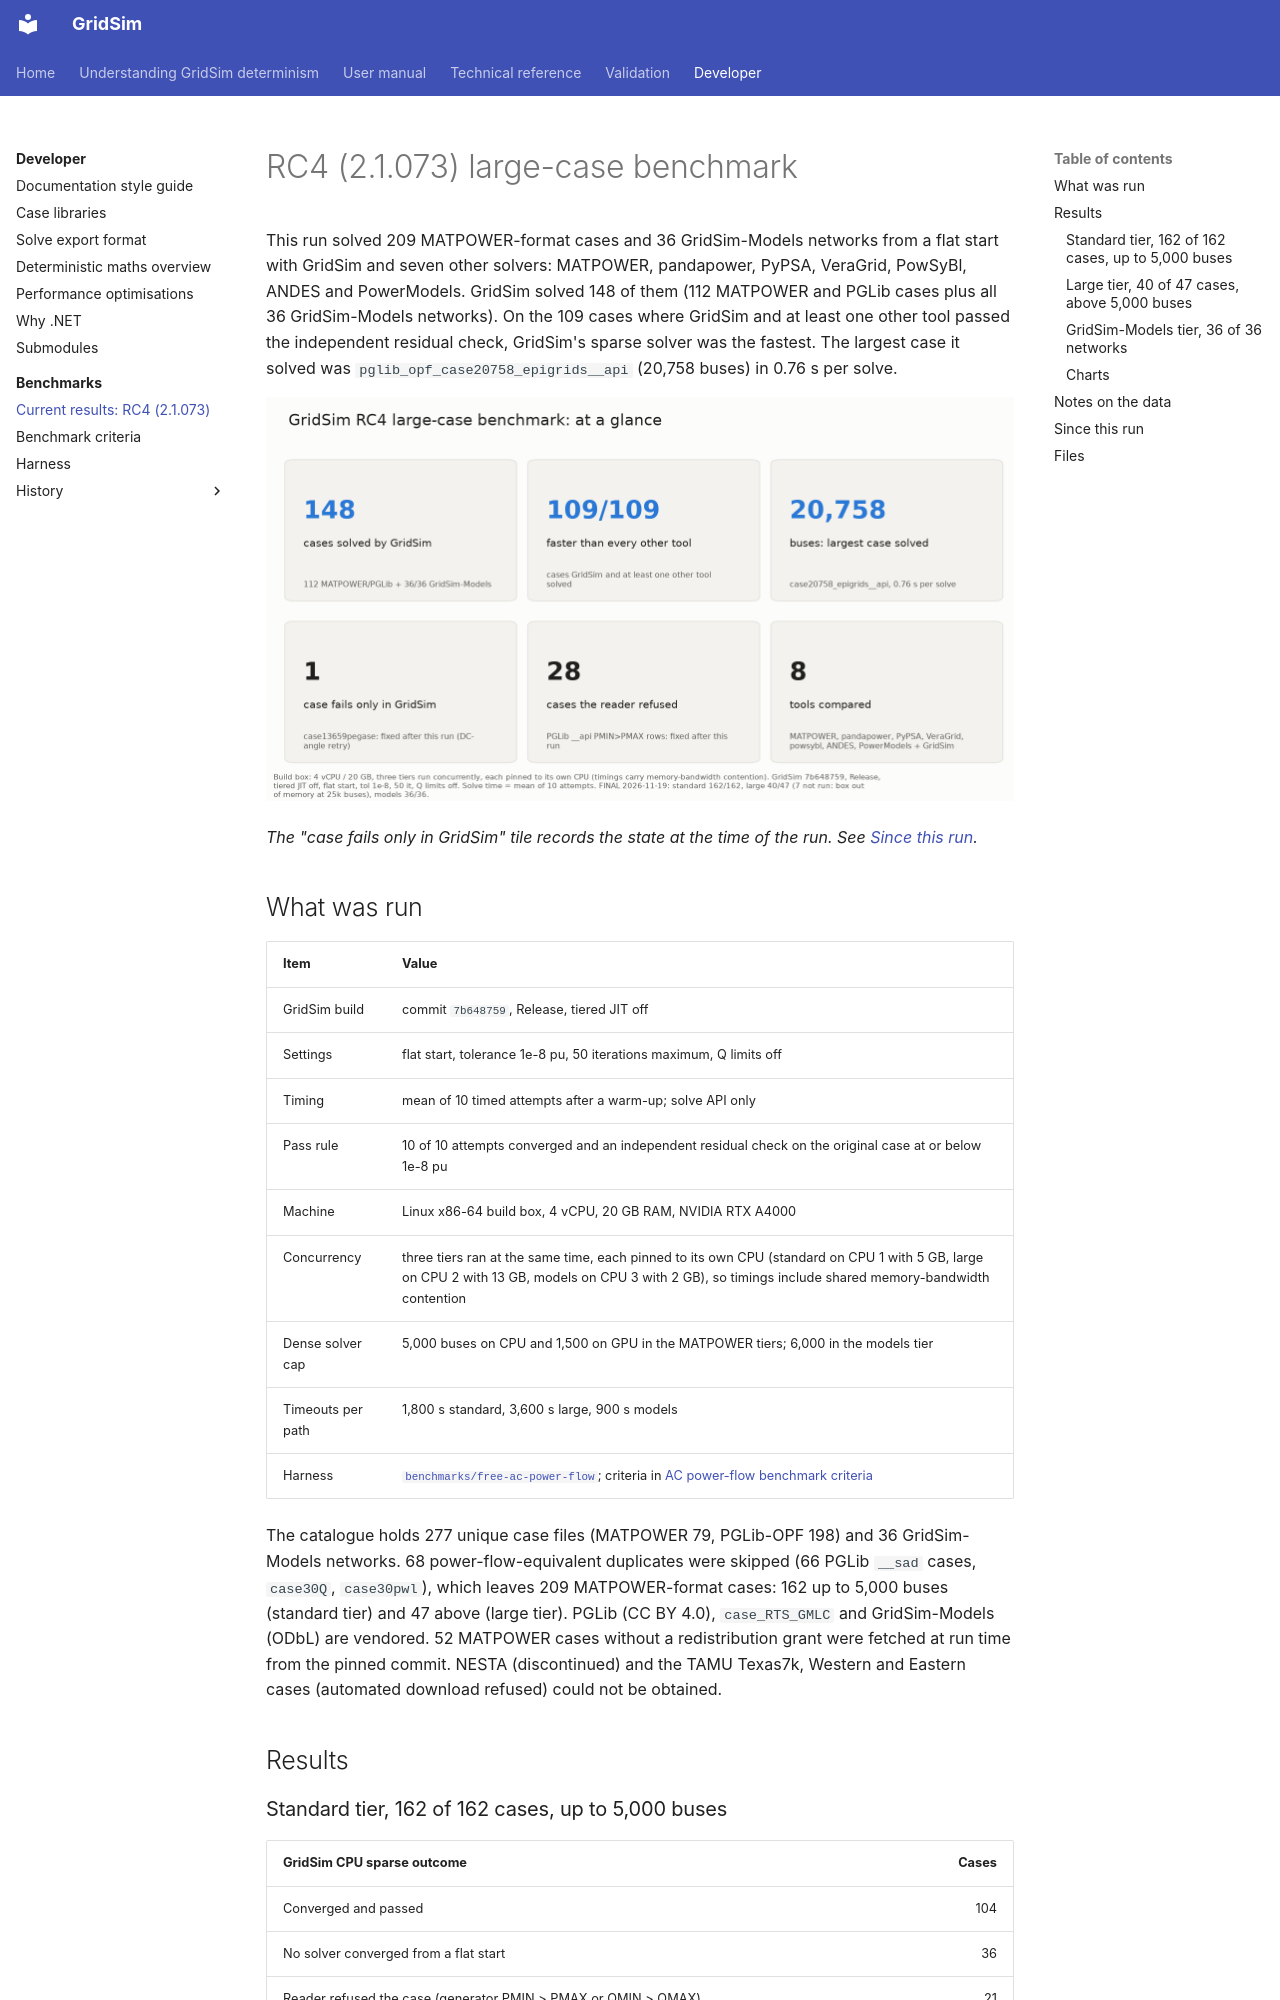

repository: MarkS0485/GridSim · page: developer/benchmarks/rc4-2.1.073/index.html · generator: mkdocs

# RC4 (2.1.073) large-case benchmark

This run solved 209 MATPOWER-format cases and 36 GridSim-Models networks from a flat start with GridSim and seven other
solvers: MATPOWER, pandapower, PyPSA, VeraGrid, PowSyBl, ANDES and PowerModels. GridSim solved 148 of them (112
MATPOWER and PGLib cases plus all 36 GridSim-Models networks). On the 109 cases where GridSim and at least one other tool
passed the independent residual check, GridSim's sparse solver was the fastest. The largest case it solved was
`pglib_opf_case20758_epigrids__api` (20,758 buses) in 0.76 s per solve.

![Run summary: 148 cases solved, 109 of 109 faster than every other tool, 20,758 buses largest case, 8 tools compared](charts/00-summary.png)

*The "case fails only in GridSim" tile records the state at the time of the run. See [Since this run](#since-this-run).*

## What was run

| Item | Value |
| --- | --- |
| GridSim build | commit `7b648759`, Release, tiered JIT off |
| Settings | flat start, tolerance 1e-8 pu, 50 iterations maximum, Q limits off |
| Timing | mean of 10 timed attempts after a warm-up; solve API only |
| Pass rule | 10 of 10 attempts converged and an independent residual check on the original case at or below 1e-8 pu |
| Machine | Linux x86-64 build box, 4 vCPU, 20 GB RAM, NVIDIA RTX A4000 |
| Concurrency | three tiers ran at the same time, each pinned to its own CPU (standard on CPU 1 with 5 GB, large on CPU 2 with 13 GB, models on CPU 3 with 2 GB), so timings include shared memory-bandwidth contention |
| Dense solver cap | 5,000 buses on CPU and 1,500 on GPU in the MATPOWER tiers; 6,000 in the models tier |
| Timeouts per path | 1,800 s standard, 3,600 s large, 900 s models |
| Harness | [`benchmarks/free-ac-power-flow`](https://github.com/MarkS0485/GridSim/tree/main/benchmarks/free-ac-power-flow); criteria in [AC power-flow benchmark criteria](../criteria.md) |

The catalogue holds 277 unique case files (MATPOWER 79, PGLib-OPF 198) and 36 GridSim-Models networks. 68
power-flow-equivalent duplicates were skipped (66 PGLib `__sad` cases, `case30Q`, `case30pwl`), which leaves 209
MATPOWER-format cases: 162 up to 5,000 buses (standard tier) and 47 above (large tier). PGLib (CC BY 4.0), `case_RTS_GMLC`
and GridSim-Models (ODbL) are vendored. 52 MATPOWER cases without a redistribution grant were fetched at run time from
the pinned commit. NESTA (discontinued) and the TAMU Texas7k, Western and Eastern cases (automated download refused) could
not be obtained.

## Results

### Standard tier, 162 of 162 cases, up to 5,000 buses

| GridSim CPU sparse outcome | Cases |
| --- | ---: |
| Converged and passed | 104 |
| No solver converged from a flat start | 36 |
| Reader refused the case (generator PMIN > PMAX or QMIN > QMAX) | 21 |
| Unsupported field (`dcline`) | 1 |

No case in this tier failed only in GridSim.
